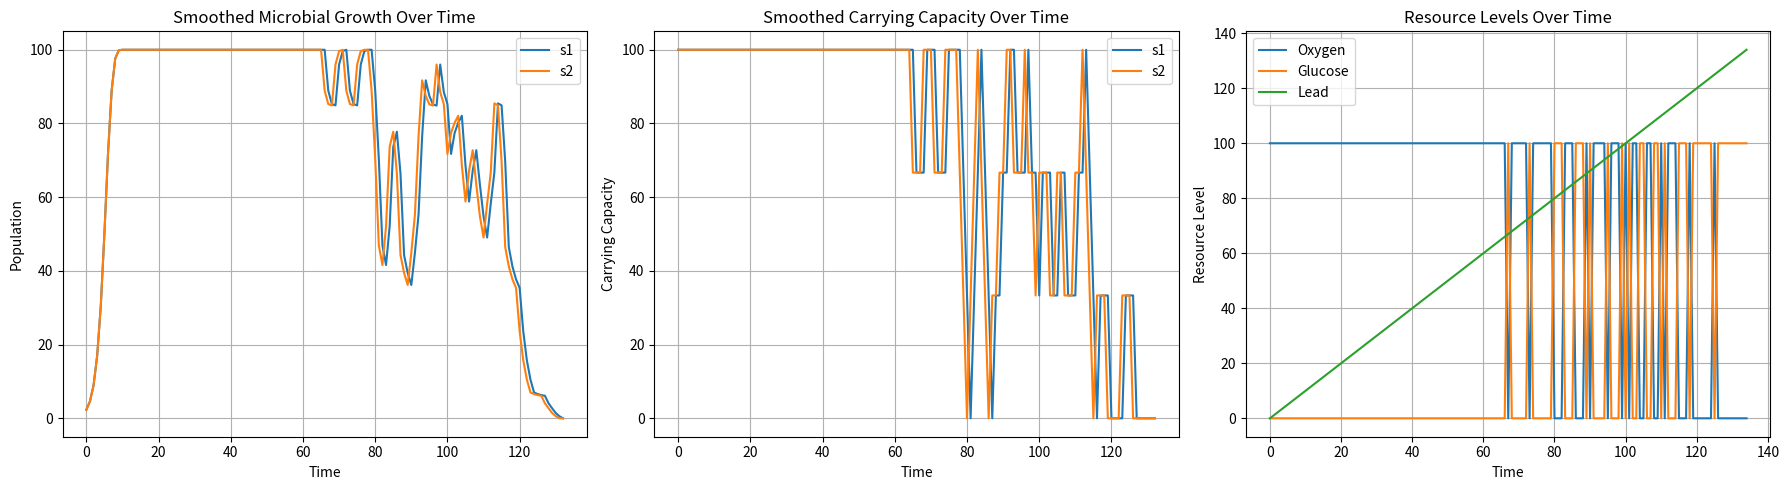

Write Python code to recreate this figure.
import matplotlib.pyplot as plt
import numpy as np
import random

# Define our classes
class Microbe:
    def __init__(self, name, initial_population, growth_rate, required_resources, produced_resources, toxins, lethal_toxicity, safe_toxicity):
        # Set up initial values
        self.name = name
        self.population = initial_population
        self.growth_rate = growth_rate
        self.required_resources = required_resources
        self.produced_resources = produced_resources
        self.toxins = toxins

        # Carry capacity
        self.k_resources = {}

        # Set up arrays to keep track of history (for graphing :3)
        self.pop_history = []
        self.k_history = []

        # List of competitors to calculate competition coefficients
        self.competitors = {}

        # Cleanliness variables
        self.env_cleanliness = 1
        self.lethal_toxicity = lethal_toxicity
        self.safe_toxicity = safe_toxicity

    # Use the Lotka-Volterra model for this
    def compute_growth(self, k_resources):
        # Determine the limiting resource
        min_k = min(k_resources[res] for res in self.required_resources)

        # Avoid division by zero if resources are depleted
        if min_k == 0:
            if(self.population <= 2):
                return -1 * self.population # Kill population if small enough
            return self.growth_rate * -0.33 * self.population  # Extinction effect

        # Compute competition effect
        competition_effect = sum(self.competitors[m] for m in self.competitors)

        growth = self.growth_rate * self.population * (1 - (competition_effect / min_k))

        return max(growth, -self.population)  # Prevent overshooting negative population
    
    # Linear probability of survival between lethal and safe toxicity
    def calculate_toxin_survival_chance(self):
        if(self.env_cleanliness >= self.safe_toxicity):
            return 1
        if(self.env_cleanliness < self.lethal_toxicity):
            return 0
        
        # Survival probability = normalized value between lethal and safe toxicity
        survival_prob = (self.env_cleanliness - self.lethal_toxicity) / (self.safe_toxicity - self.lethal_toxicity)

        return random.random() < survival_prob

    def calculate_environmental_cleanliness(self, env_resources):
        # Get sum of all resources
        total_resources = sum(env_resources[res] for res in env_resources)

        # Early return to avoid div by 0
        if(total_resources == 0):
            return 1

        # Get sum of all toxic resources
        toxic_resources = sum(env_resources.get(t_res, 0) for t_res in self.toxins)

        # Cleanliness = toxic resources / total resources
        self.env_cleanliness = 1 - (toxic_resources / total_resources)

    # Update the population and history
    def update_population(self, new_pop):
        self.pop_history.append(self.population)
        self.population = max(0, self.population + new_pop)

    # Calculate competition between this microbe and other microbes
    def add_competitor(self, other_microbe):
        shared_resources = set(self.required_resources.keys()).intersection(set(other_microbe.required_resources.keys()))

        competition_coefficients = []

        # Calculate competition coefficient based on other consumption / self consumption
        for res in shared_resources:
            competition_coefficients.append(other_microbe.required_resources[res] / self.required_resources[res])

        # Competition coefficient is determined to be the mean of all resources they are competing for
        if not competition_coefficients:
            self.competitors[other_microbe] = 0
        else:
            self.competitors[other_microbe] = other_microbe.population * sum(competition_coefficients) / len(competition_coefficients)
    
    # Calculate the net resource change from a microbe in one time step
    def produce_consume_resources(self, k_resources):
        # Determine the limiting resource
        min_k = min(k_resources[res] for res in self.required_resources)

        resource_change = {}

        # Add the consumed resources
        for res in self.required_resources:
            resource_change[res] = self.required_resources[res] * min_k * -1

        # Add the produced resources
        for res in self.produced_resources:
            if res in resource_change:
                resource_change[res] += self.produced_resources[res] * min_k
            else: # Add new element to dict if needed
                resource_change[res] = self.produced_resources[res] * min_k

        return resource_change


class Environment:
    def __init__(self, initial_resources, resource_refresh_rate):
        self.resources = initial_resources
        self.resource_refresh_rate = resource_refresh_rate

        self.resource_history = {res: [] for res in initial_resources}

    # Calculate the carry capacity for a given microbe
    def compute_carry_capacity(self, microbe):
        k_resources = {}

        # Account for toxicity
        survival_chance = microbe.calculate_toxin_survival_chance()

        for res in self.resources:
            resource_consumption = microbe.required_resources.get(res, 0)  # Per microbe consumption

            if(microbe.population == 0): # If there is no population, report k = 0
                k_resources[res] = 0
            elif resource_consumption == 0:
                k_resources[res] = float('inf')  # If the microbe doesn't use this resource, no limit
            else:
                k_resources[res] = (self.resources[res] / resource_consumption) * survival_chance

        return k_resources

    # Record resource history
    def update_resource_history(self):
        for res in self.resources:
            # Log resources
            self.resource_history[res].append(self.resources[res])

            # update resource usage
            self.resources[res] = max(0, self.resources[res] + self.resource_refresh_rate.get(res, 0))

    # Add resources to the environment
    def add_resources(self, added_resources):
        for res in added_resources:
            self.resources[res] += added_resources[res]

env = Environment(
    initial_resources={"Oxygen": 100, "Glucose": 0, "Lead": 0},
    resource_refresh_rate={"Oxygen": 0, "Glucose": 0, "Lead": 1}
)

microbes = [
    Microbe("s1", 1, 1.01, {"Oxygen": 1}, {"Glucose": 1}, {}, .4, .6),
    Microbe("s2", 1, 1.01, {"Glucose": 1}, {"Oxygen": 1}, {"Lead": 1}, .4, .6)
]

# Calculate competition coefficients for microbes
for m1 in microbes:
    for m2 in microbes:
        m1.add_competitor(m2)

# Begin simulation
time_steps = 135

for time in range(time_steps):
    # Recalculate competition coefficients at every time step because population is part of the calculations
    for m1 in microbes:
        m1.competitors = {}
        for m2 in microbes:
            m1.add_competitor(m2)

    for microbe in microbes:
        # Get the environmental cleanliness on a per microbe basis
        microbe.calculate_environmental_cleanliness(env.resources)

        # Calculate carrying capacity
        k_resources = env.compute_carry_capacity(microbe)
        min_k = min(k_resources[res] for res in microbe.required_resources)

        # Log carrying capacity
        microbe.k_history.append(min_k)

        # Get resource changes due to microbe
        resource_usage = microbe.produce_consume_resources(k_resources)
        env.add_resources(resource_usage)

        # Calculate new microbe population
        pop_change = microbe.compute_growth(k_resources)
        microbe.update_population(pop_change)

    # Log resource history
    env.update_resource_history()

    # Break if no more resources
    if(all(val <= 0 for val in env.resources.values())):
        break

# Smoothing on graphical representation
def moving_average(data, window_size=5):
    return np.convolve(data, np.ones(window_size)/window_size, mode='valid')

fig, ax = plt.subplots(1, 3, figsize=(18, 5))
window_size=3

# Microbes
for microbe in microbes:
    smoothed_pop = moving_average(microbe.pop_history, window_size)
    ax[0].plot(range(len(smoothed_pop)), smoothed_pop, label=microbe.name)

ax[0].set_xlabel("Time")
ax[0].set_ylabel("Population")
ax[0].set_title("Smoothed Microbial Growth Over Time")
ax[0].legend()
ax[0].grid()

# Carrying capacity
for microbe in microbes:
    smoothed_k = moving_average(microbe.k_history, window_size)
    ax[1].plot(range(len(smoothed_k)), smoothed_k, label=microbe.name)

ax[1].set_xlabel("Time")
ax[1].set_ylabel("Carrying Capacity")
ax[1].set_title("Smoothed Carrying Capacity Over Time")
ax[1].legend()
ax[1].grid()

# Resource Levels Over Time
for resource, values in env.resource_history.items():
    ax[2].plot(range(len(values)), values, label=resource)

ax[2].set_xlabel("Time")
ax[2].set_ylabel("Resource Level")
ax[2].set_title("Resource Levels Over Time")
ax[2].legend()
ax[2].grid()


plt.tight_layout()
plt.show()